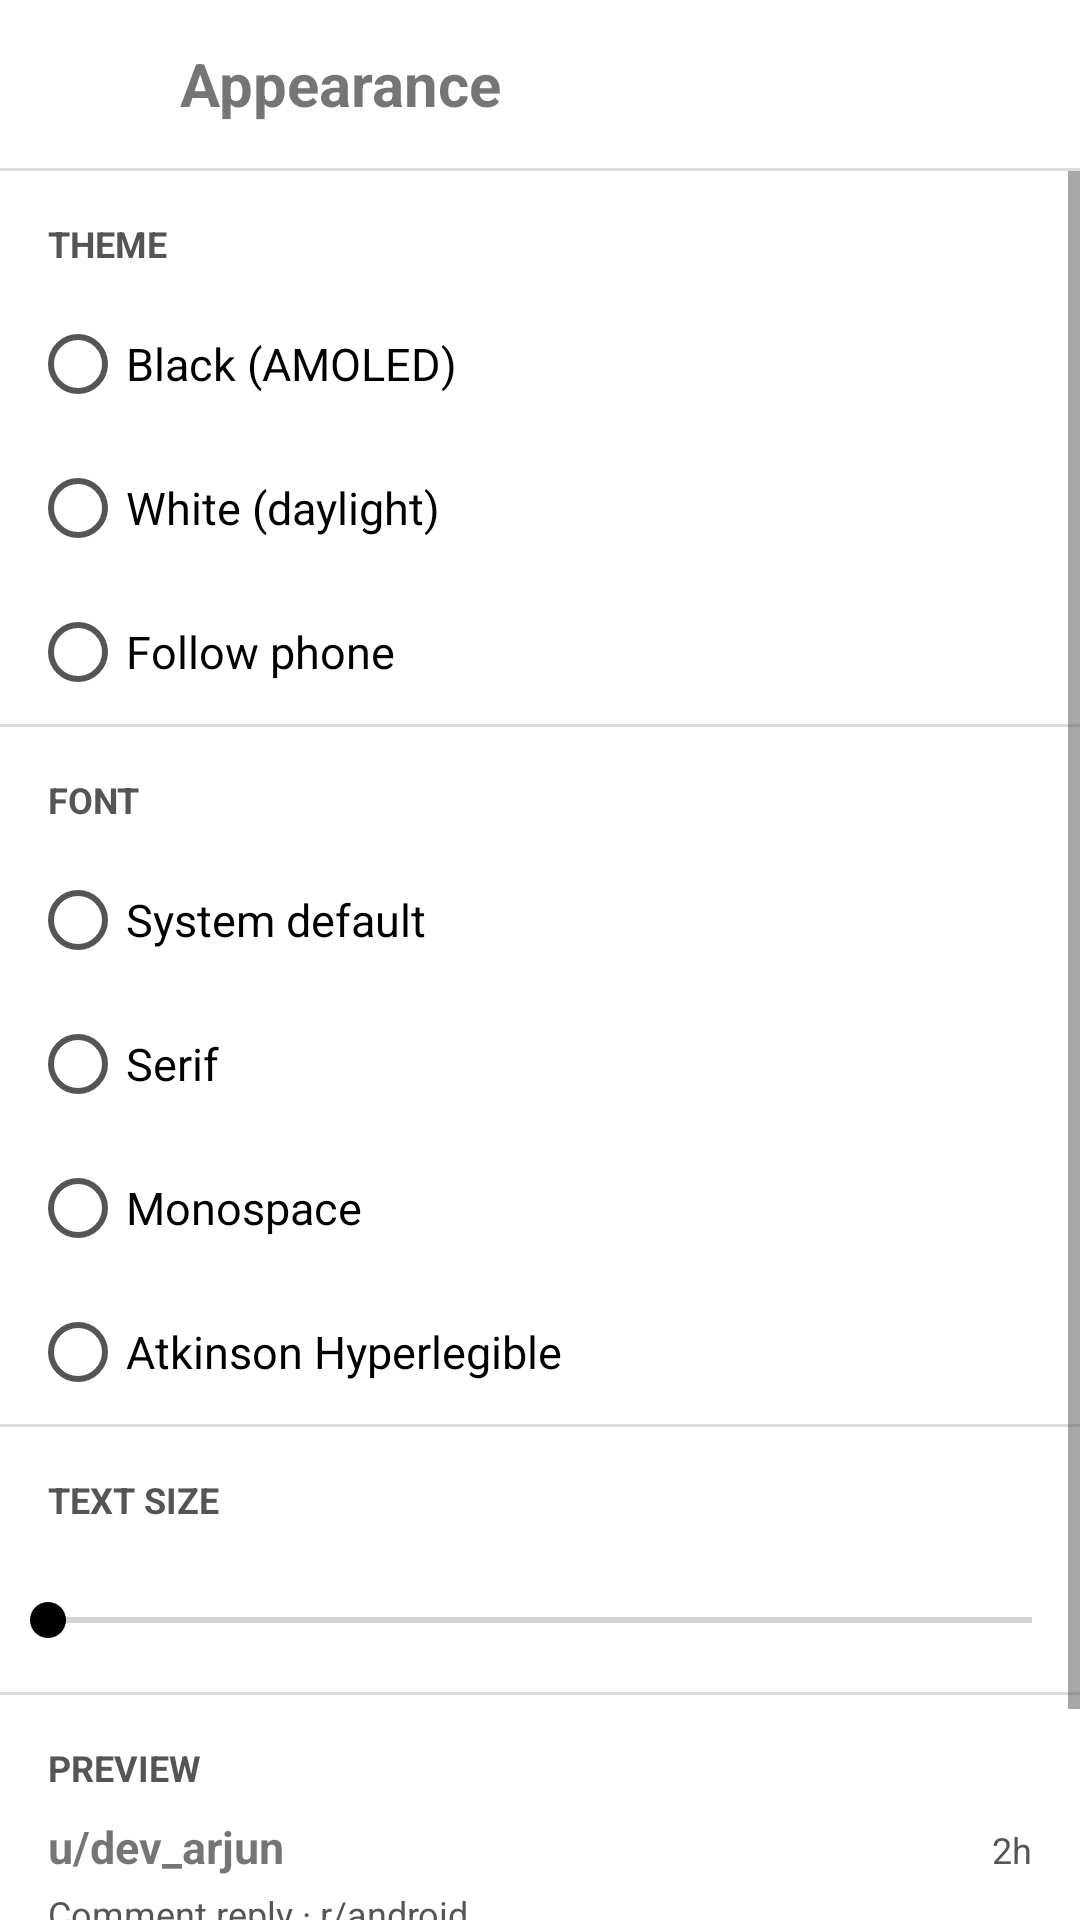

Write the Android layout XML for this screen, with the resource values it uses.
<!-- AndroidManifest.xml: application theme Theme.ReadVoice -->
<!-- res/layout/activity_appearance.xml -->
<?xml version="1.0" encoding="utf-8"?>
<LinearLayout xmlns:android="http://schemas.android.com/apk/res/android"
    android:layout_width="match_parent"
    android:layout_height="match_parent"
    android:fitsSystemWindows="true"
    android:orientation="vertical">

    <LinearLayout
        android:layout_width="match_parent"
        android:layout_height="@dimen/toolbar_height"
        android:gravity="center_vertical"
        android:orientation="horizontal"
        android:paddingStart="@dimen/space_xs"
        android:paddingEnd="@dimen/space_m">

        <ImageButton
            android:id="@+id/backButton"
            style="@style/Widget.ReadVoice.IconButton"
            android:contentDescription="@string/action_back"
            android:src="@drawable/ic_back" />

        <TextView
            android:layout_width="0dp"
            android:layout_height="wrap_content"
            android:layout_marginStart="@dimen/space_s"
            android:layout_weight="1"
            android:text="@string/appearance_title"
            android:textSize="@dimen/text_title"
            android:textStyle="bold" />
    </LinearLayout>

    <View style="@style/Widget.ReadVoice.Divider" />

    <ScrollView
        android:layout_width="match_parent"
        android:layout_height="0dp"
        android:layout_weight="1">

        <LinearLayout
            android:layout_width="match_parent"
            android:layout_height="wrap_content"
            android:orientation="vertical">

            <TextView
                style="@style/Widget.ReadVoice.SectionHeader"
                android:text="@string/appearance_theme" />

            <RadioGroup
                android:id="@+id/themeGroup"
                android:layout_width="match_parent"
                android:layout_height="wrap_content"
                android:paddingStart="@dimen/radio_gutter"
                android:paddingEnd="@dimen/space_m">

                <RadioButton
                    android:id="@+id/themeBlack"
                    android:layout_width="match_parent"
                    android:layout_height="@dimen/touch_target"
                    android:text="@string/theme_black"
                    android:textSize="@dimen/text_body" />

                <RadioButton
                    android:id="@+id/themeWhite"
                    android:layout_width="match_parent"
                    android:layout_height="@dimen/touch_target"
                    android:text="@string/theme_white"
                    android:textSize="@dimen/text_body" />

                <RadioButton
                    android:id="@+id/themeFollowPhone"
                    android:layout_width="match_parent"
                    android:layout_height="@dimen/touch_target"
                    android:text="@string/theme_follow_phone"
                    android:textSize="@dimen/text_body" />
            </RadioGroup>

            <View style="@style/Widget.ReadVoice.Divider" />

            <TextView
                style="@style/Widget.ReadVoice.SectionHeader"
                android:text="@string/appearance_font" />

            <RadioGroup
                android:id="@+id/fontGroup"
                android:layout_width="match_parent"
                android:layout_height="wrap_content"
                android:paddingStart="@dimen/radio_gutter"
                android:paddingEnd="@dimen/space_m">

                <RadioButton
                    android:id="@+id/fontSystem"
                    android:layout_width="match_parent"
                    android:layout_height="@dimen/touch_target"
                    android:text="@string/font_system"
                    android:textSize="@dimen/text_body" />

                <RadioButton
                    android:id="@+id/fontSerif"
                    android:layout_width="match_parent"
                    android:layout_height="@dimen/touch_target"
                    android:text="@string/font_serif"
                    android:textSize="@dimen/text_body" />

                <RadioButton
                    android:id="@+id/fontMonospace"
                    android:layout_width="match_parent"
                    android:layout_height="@dimen/touch_target"
                    android:text="@string/font_monospace"
                    android:textSize="@dimen/text_body" />

                <RadioButton
                    android:id="@+id/fontAtkinson"
                    android:layout_width="match_parent"
                    android:layout_height="@dimen/touch_target"
                    android:text="@string/font_atkinson"
                    android:textSize="@dimen/text_body" />
            </RadioGroup>

            <View style="@style/Widget.ReadVoice.Divider" />

            <TextView
                style="@style/Widget.ReadVoice.SectionHeader"
                android:text="@string/appearance_text_size" />

            <SeekBar
                android:id="@+id/textSizeBar"
                android:layout_width="match_parent"
                android:layout_height="@dimen/touch_target"
                android:paddingStart="@dimen/space_m"
                android:paddingEnd="@dimen/space_m"
                android:contentDescription="@string/appearance_text_size" />

            <View style="@style/Widget.ReadVoice.Divider" />

            <TextView
                style="@style/Widget.ReadVoice.SectionHeader"
                android:text="@string/appearance_preview" />

            <LinearLayout
                android:layout_width="match_parent"
                android:layout_height="wrap_content"
                android:orientation="vertical"
                android:paddingStart="@dimen/space_m"
                android:paddingEnd="@dimen/space_m"
                android:paddingBottom="@dimen/space_l">

                <LinearLayout
                    android:layout_width="match_parent"
                    android:layout_height="wrap_content"
                    android:orientation="horizontal">

                    <TextView
                        android:layout_width="0dp"
                        android:layout_height="wrap_content"
                        android:layout_weight="1"
                        android:text="@string/preview_author"
                        android:textSize="@dimen/text_body"
                        android:textStyle="bold" />

                    <TextView
                        android:layout_width="wrap_content"
                        android:layout_height="wrap_content"
                        android:text="@string/preview_time"
                        android:textColor="@color/text_secondary"
                        android:textSize="@dimen/text_label" />
                </LinearLayout>

                <TextView
                    android:layout_width="match_parent"
                    android:layout_height="wrap_content"
                    android:layout_marginTop="@dimen/space_xs"
                    android:text="@string/preview_label"
                    android:textColor="@color/text_secondary"
                    android:textSize="@dimen/text_label" />

                <TextView
                    android:layout_width="match_parent"
                    android:layout_height="wrap_content"
                    android:layout_marginTop="@dimen/space_xs"
                    android:text="@string/preview_body"
                    android:textSize="@dimen/text_body" />
            </LinearLayout>
        </LinearLayout>
    </ScrollView>
</LinearLayout>
<!-- resources referenced by this layout -->
<resources>
  <color name="text_secondary">#555555</color>
  <dimen name="radio_gutter">10dp</dimen>
  <dimen name="space_l">32dp</dimen>
  <dimen name="space_m">16dp</dimen>
  <dimen name="space_s">8dp</dimen>
  <dimen name="space_xs">4dp</dimen>
  <dimen name="text_body">15sp</dimen>
  <dimen name="text_label">12sp</dimen>
  <dimen name="text_title">20sp</dimen>
  <dimen name="toolbar_height">56dp</dimen>
  <dimen name="touch_target">48dp</dimen>
  <string name="action_back">Back</string>
  <string name="appearance_font">Font</string>
  <string name="appearance_preview">Preview</string>
  <string name="appearance_text_size">Text size</string>
  <string name="appearance_theme">Theme</string>
  <string name="appearance_title">Appearance</string>
  <string name="font_atkinson">Atkinson Hyperlegible</string>
  <string name="font_monospace">Monospace</string>
  <string name="font_serif">Serif</string>
  <string name="font_system">System default</string>
  <string name="preview_author">u/dev_arjun</string>
  <string name="preview_body">Have you tried clearing the cache first? That fixed it for me.</string>
  <string name="preview_label">Comment reply · r/android</string>
  <string name="preview_time">2h</string>
  <string name="theme_black">Black (AMOLED)</string>
  <string name="theme_follow_phone">Follow phone</string>
  <string name="theme_white">White (daylight)</string>
  <style name="Widget.ReadVoice.Divider" parent="">
          <item name="android:layout_width">match_parent</item>
          <item name="android:layout_height">1dp</item>
          <item name="android:background">@color/divider</item>
      </style>
  <style name="Widget.ReadVoice.IconButton" parent="">
          <item name="android:layout_width">@dimen/touch_target</item>
          <item name="android:layout_height">@dimen/touch_target</item>
          <item name="android:background">?attr/selectableItemBackgroundBorderless</item>
      </style>
  <style name="Widget.ReadVoice.SectionHeader" parent="">
          <item name="android:layout_width">match_parent</item>
          <item name="android:layout_height">wrap_content</item>
          <item name="android:paddingStart">@dimen/space_m</item>
          <item name="android:paddingEnd">@dimen/space_m</item>
          <item name="android:paddingTop">@dimen/space_m</item>
          <item name="android:paddingBottom">@dimen/space_s</item>
          <item name="android:textSize">@dimen/text_label</item>
          <item name="android:textStyle">bold</item>
          <item name="android:textAllCaps">true</item>
          <item name="android:textColor">@color/text_secondary</item>
      </style>
  <style name="Theme.ReadVoice" parent="Theme.AppCompat.DayNight.NoActionBar">
          <item name="colorPrimary">@color/background</item>
          <item name="colorPrimaryDark">@color/background</item>
          <item name="colorAccent">@color/text_primary</item>
          <item name="colorControlNormal">@color/text_secondary</item>
          <item name="android:windowBackground">@color/background</item>
          <item name="android:textColorPrimary">@color/text_primary</item>
          <item name="android:textColorSecondary">@color/text_secondary</item>
          <item name="android:statusBarColor">@color/background</item>
          <item name="android:windowLightStatusBar">@bool/light_status_bar</item>
          <item name="android:navigationBarColor">@android:color/black</item>
      </style>
  <color name="divider">#DDDDDD</color>
  <color name="background">#FFFFFF</color>
  <color name="text_primary">#000000</color>
</resources>
